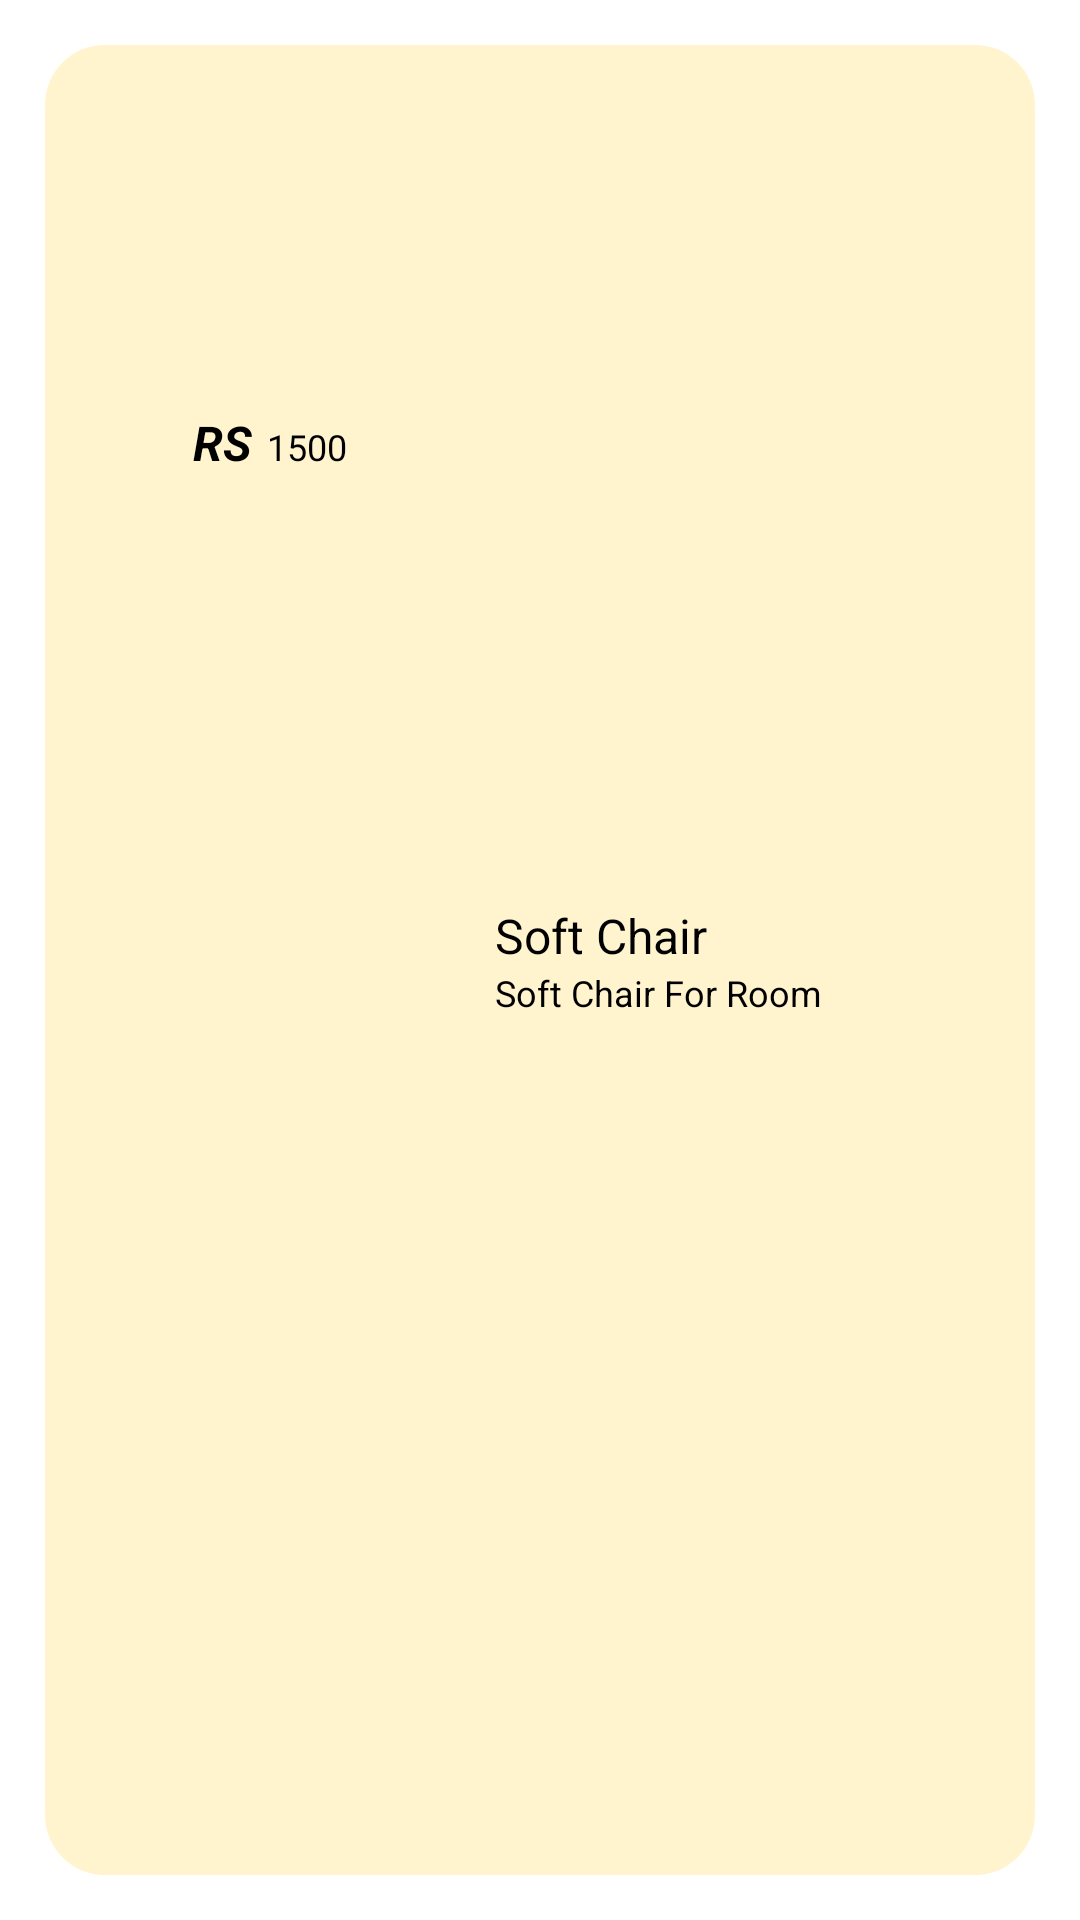

This screen was rendered from an Android layout file. Write that file and the resources it references.
<!-- AndroidManifest.xml: application theme Theme.FinalYearProject -->
<!-- res/layout/todayoffer.xml -->
<?xml version="1.0" encoding="utf-8"?>
<LinearLayout xmlns:android="http://schemas.android.com/apk/res/android"
    android:layout_width="match_parent"
    android:layout_height="wrap_content"
    android:padding="15dp"
    android:layout_gravity="center">

    <LinearLayout
        android:layout_width="match_parent"
        android:layout_height="match_parent"
        android:orientation="horizontal"
        android:background="@drawable/listbg"
        >

        <LinearLayout
            android:layout_width="150dp"
            android:layout_height="150dp"
            android:gravity="center"
            android:orientation="vertical">

            <ImageView
                android:id="@+id/img"
                android:layout_width="100dp"
                android:layout_height="100dp"
                android:src="@drawable/chair"
                />
            <LinearLayout
                android:layout_width="wrap_content"
                android:layout_height="wrap_content"
                android:orientation="horizontal"
                android:layout_marginTop="15dp">
                <TextView
                    android:layout_width="wrap_content"
                    android:layout_height="wrap_content"
                    android:text="RS"
                    android:textSize="16sp"
                    android:textColor="@color/black"
                    android:textStyle="bold|italic"
                    />

                <TextView
                    android:id="@+id/dprice"
                    android:layout_width="wrap_content"
                    android:layout_height="wrap_content"
                    android:layout_marginStart="5dp"
                    android:text="1500"
                    android:textSize="12sp"
                    android:textColor="@color/black"
                    />
            </LinearLayout>


        </LinearLayout>

        <LinearLayout
            android:layout_width="wrap_content"
            android:layout_height="wrap_content"
            android:orientation="vertical"
            android:layout_gravity="center"
            android:layout_marginEnd="10dp">
            <TextView
                android:id="@+id/name"
                android:layout_width="wrap_content"
                android:layout_height="wrap_content"
                android:text="Soft Chair"
                android:textColor="@color/black"
                android:textSize="16sp"
                />
            <TextView
                android:id="@+id/desc"
                android:layout_width="wrap_content"
                android:layout_height="wrap_content"
                android:text="Soft Chair For Room"
                android:textColor="@color/black"
                android:textSize="12sp"
                />

        </LinearLayout>


    </LinearLayout>

</LinearLayout>
<!-- resources referenced by this layout -->
<resources>
  <color name="black">#000000</color>
  <!-- drawable listbg (drawable) -->
  <?xml version="1.0" encoding="utf-8"?>
  <shape xmlns:android="http://schemas.android.com/apk/res/android">
  
      <solid android:color="#DDFFF3C7"/>
      <corners android:radius="20dp"/>
  
  </shape>
  <style name="Theme.FinalYearProject" parent="Theme.MaterialComponents.DayNight.DarkActionBar">
          
          <item name="colorPrimary">#570000</item>
          <item name="colorPrimaryVariant">#570000</item>
          <item name="colorOnPrimary">@color/white</item>
          
          <item name="colorSecondary">@color/teal_200</item>
          <item name="colorSecondaryVariant">@color/teal_700</item>
          <item name="colorOnSecondary">#570000</item>
          
          <item name="android:statusBarColor" tools:targetApi="21">?attr/colorPrimaryVariant</item>
          
      </style>
  <color name="white">#ffffff</color>
  <color name="teal_200">#FF03DAC5</color>
  <color name="teal_700">#FF018786</color>
</resources>
